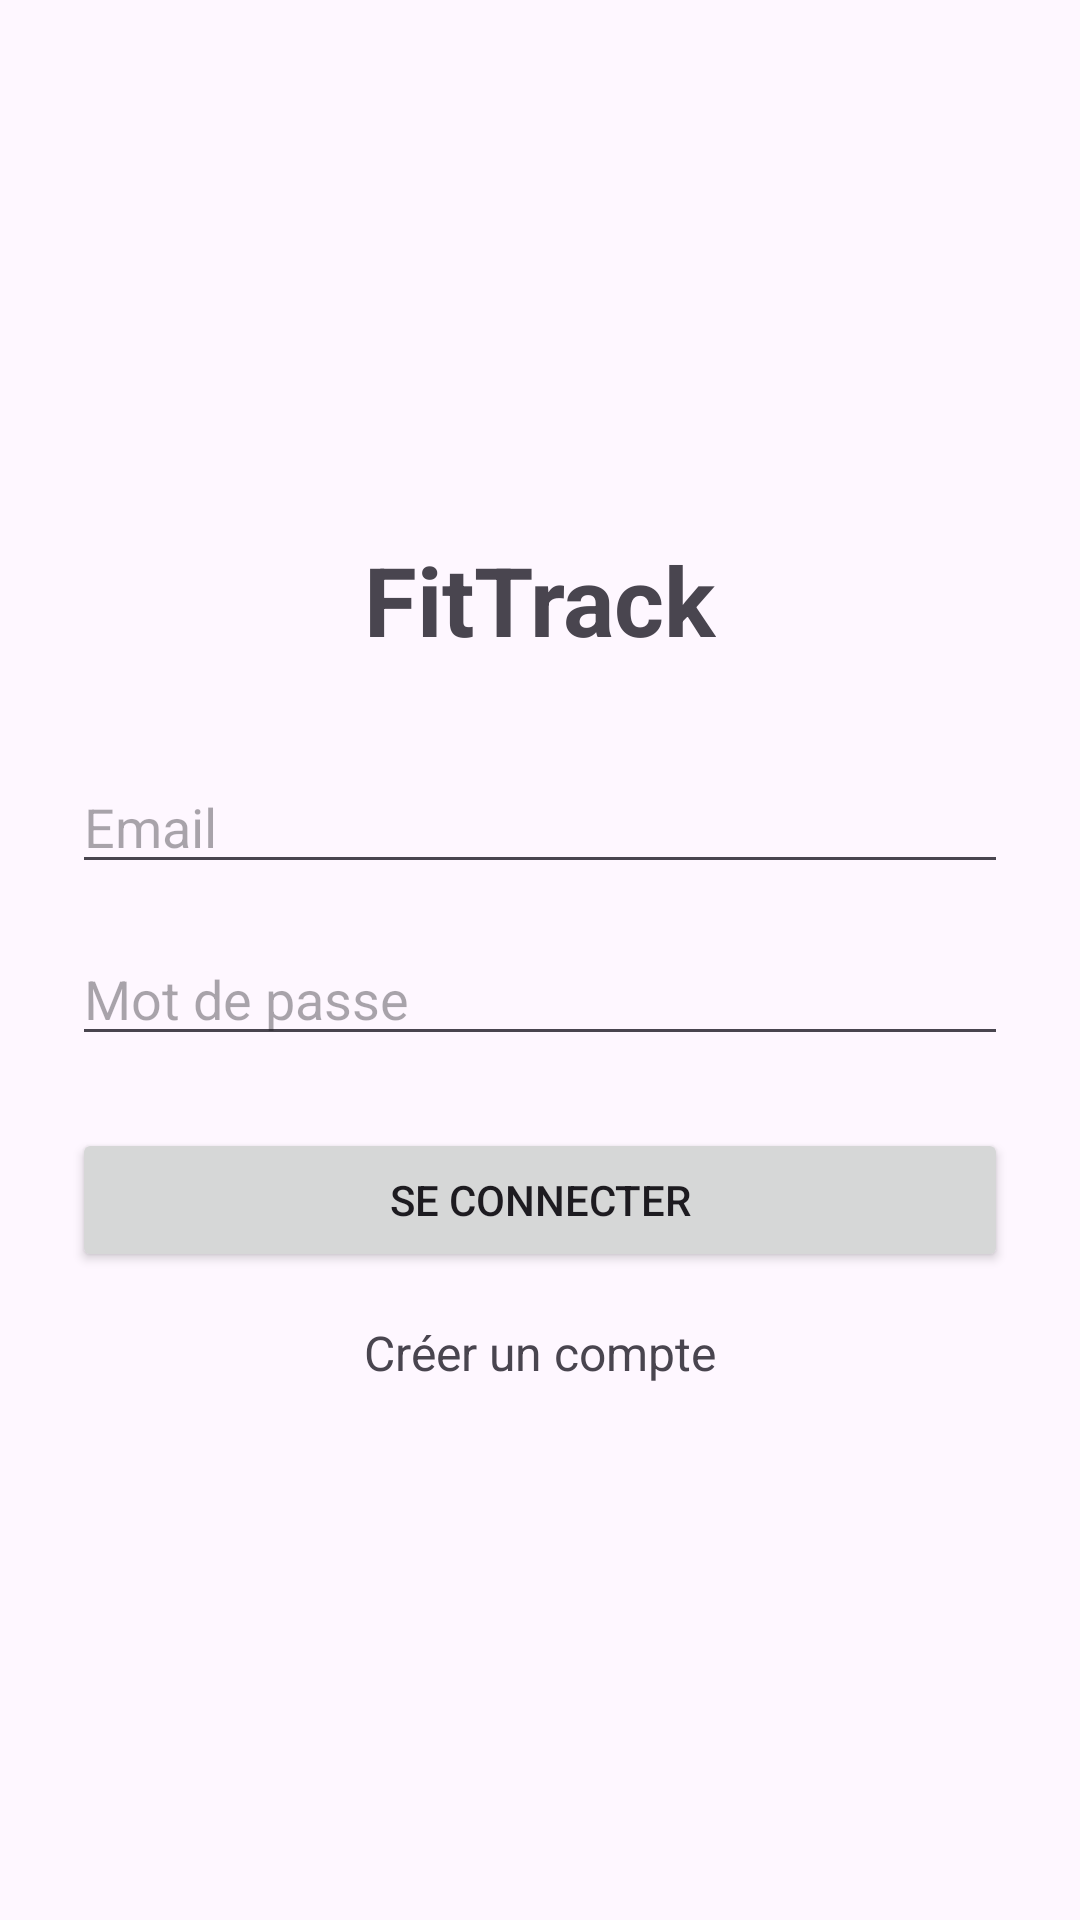

Android layout source for this screen:
<!-- AndroidManifest.xml: application theme Theme.FITAPP -->
<!-- res/layout/activity_login.xml -->
<?xml version="1.0" encoding="utf-8"?>
<LinearLayout
    xmlns:android="http://schemas.android.com/apk/res/android"
    android:layout_width="match_parent"
    android:layout_height="match_parent"
    android:orientation="vertical"
    android:gravity="center"
    android:padding="24dp">

    <TextView
        android:layout_width="wrap_content"
        android:layout_height="wrap_content"
        android:text="FitTrack"
        android:textSize="32sp"
        android:textStyle="bold"/>

    <EditText
        android:id="@+id/etEmail"
        android:layout_width="match_parent"
        android:layout_height="wrap_content"
        android:hint="Email"
        android:layout_marginTop="32dp"/>

    <EditText
        android:id="@+id/etPassword"
        android:layout_width="match_parent"
        android:layout_height="wrap_content"
        android:hint="Mot de passe"
        android:inputType="textPassword"
        android:layout_marginTop="16dp"/>

    <Button
        android:id="@+id/btnLogin"
        android:layout_width="match_parent"
        android:layout_height="wrap_content"
        android:text="Se connecter"
        android:layout_marginTop="24dp"/>

    <TextView
        android:id="@+id/tvRegister"
        android:layout_width="wrap_content"
        android:layout_height="wrap_content"
        android:text="Créer un compte"
        android:textSize="16sp"
        android:layout_marginTop="16dp"/>

</LinearLayout>
<!-- resources referenced by this layout -->
<resources>
  <style name="Theme.FITAPP" parent="Base.Theme.FITAPP" />
  <style name="Base.Theme.FITAPP" parent="Theme.Material3.DayNight.NoActionBar">
          
          
      </style>
</resources>
